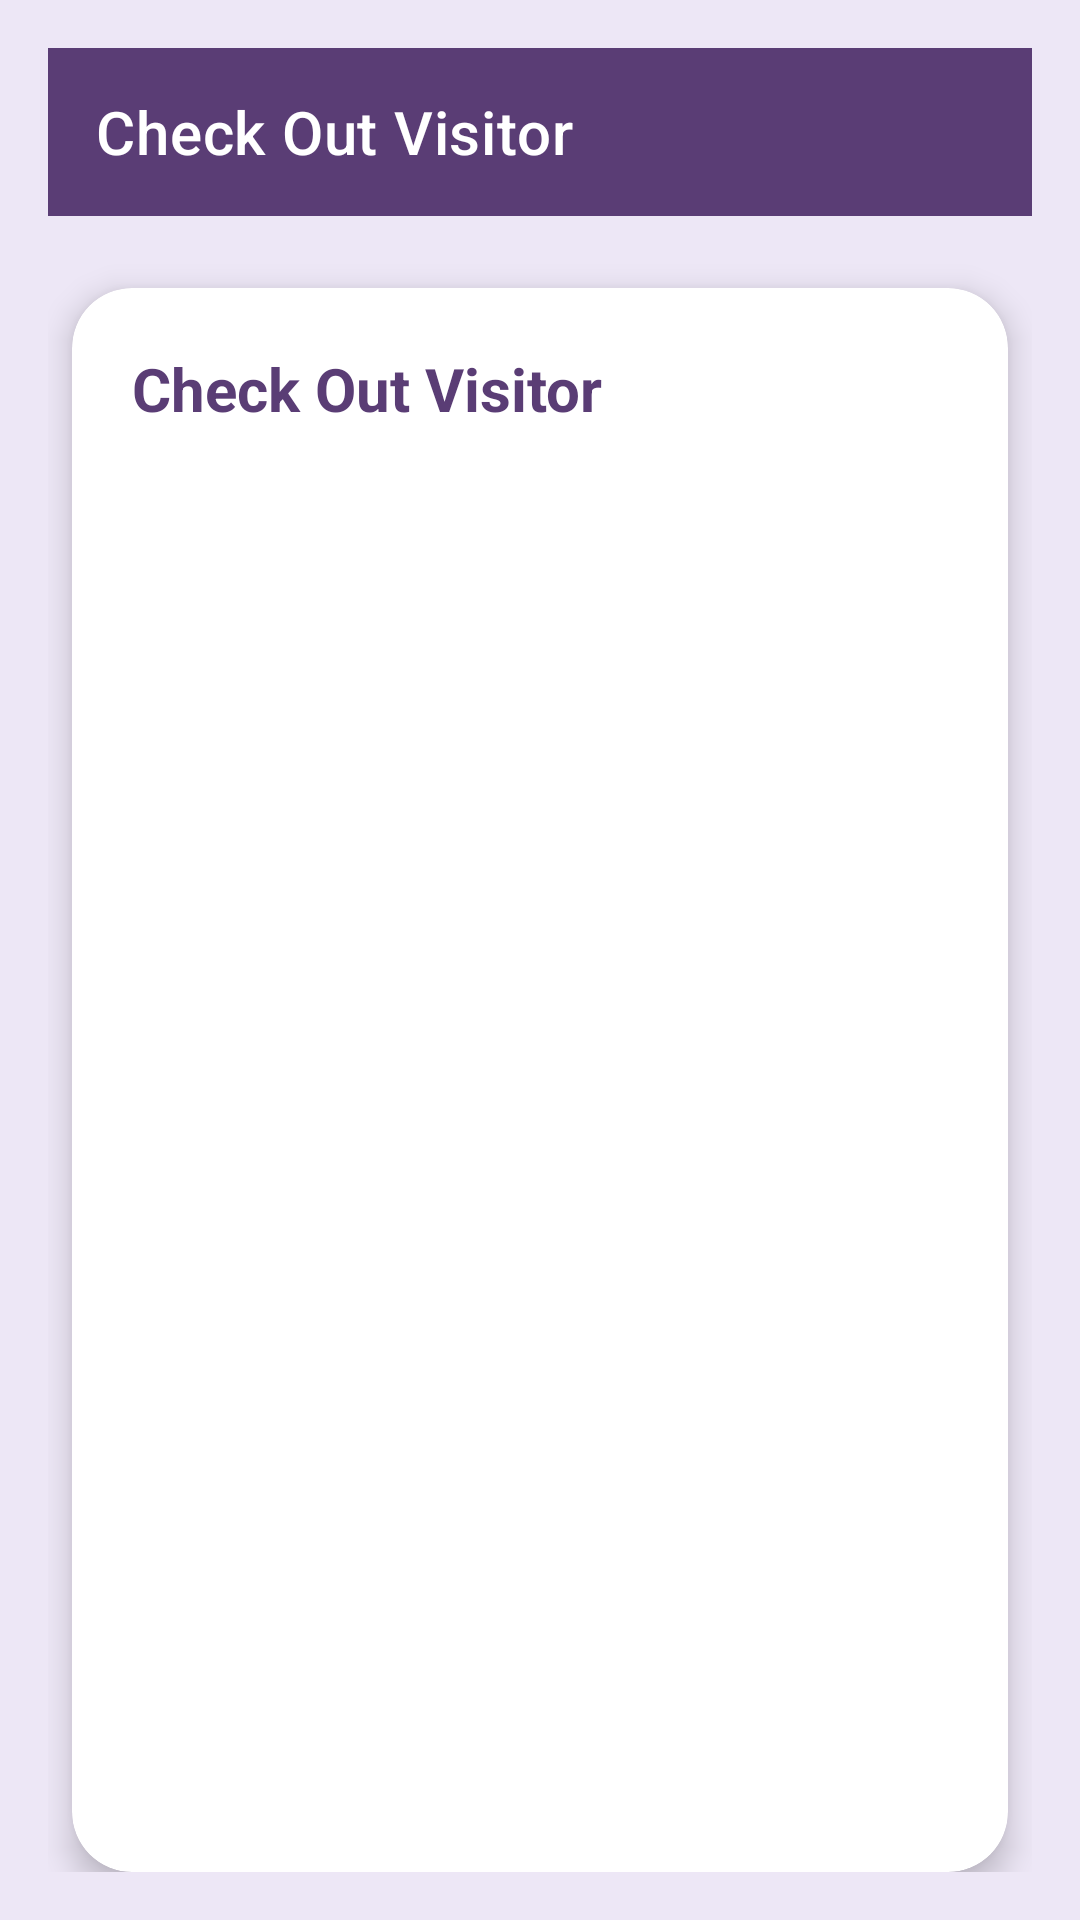

Here is an Android app screen rendered from its layout file. Give the layout XML and the strings, colors and styles it references.
<!-- AndroidManifest.xml: application theme Theme.Entriqs -->
<!-- res/layout/activity_staff_check_out_visitor.xml -->
<?xml version="1.0" encoding="utf-8"?>
<androidx.drawerlayout.widget.DrawerLayout xmlns:android="http://schemas.android.com/apk/res/android"
    xmlns:app="http://schemas.android.com/apk/res-auto"
    android:id="@+id/drawer_layout"
    android:layout_width="match_parent"
    android:layout_height="match_parent"
    android:background="@color/light_purple">

    
    <androidx.constraintlayout.widget.ConstraintLayout
        android:layout_width="match_parent"
        android:layout_height="match_parent"
        android:padding="16dp">

        
        <com.google.android.material.appbar.AppBarLayout
            android:id="@+id/app_bar"
            android:layout_width="match_parent"
            android:layout_height="wrap_content"
            android:background="@color/purple_500"
            app:elevation="0dp"
            app:layout_constraintTop_toTopOf="parent">

            <com.google.android.material.appbar.MaterialToolbar
                android:id="@+id/toolbar"
                android:layout_width="match_parent"
                android:layout_height="?attr/actionBarSize"
                android:background="@color/purple_500"
                app:title="@string/check_out_visitor_title"
                app:titleTextColor="@color/white" />
        </com.google.android.material.appbar.AppBarLayout>

        
        <androidx.cardview.widget.CardView
            android:id="@+id/card_form"
            android:layout_width="match_parent"
            android:layout_height="0dp"
            android:layout_marginTop="24dp"
            android:layout_marginHorizontal="8dp"
            app:cardBackgroundColor="@color/white"
            app:cardCornerRadius="20dp"
            app:cardElevation="6dp"
            app:layout_constraintTop_toBottomOf="@id/app_bar"
            app:layout_constraintBottom_toBottomOf="parent"
            app:layout_constraintStart_toStartOf="parent"
            app:layout_constraintEnd_toEndOf="parent">

            <androidx.core.widget.NestedScrollView
                android:layout_width="match_parent"
                android:layout_height="match_parent">

                <LinearLayout
                    android:layout_width="match_parent"
                    android:layout_height="wrap_content"
                    android:orientation="vertical"
                    android:padding="20dp">

                    
                    <TextView
                        android:layout_width="wrap_content"
                        android:layout_height="wrap_content"
                        android:text="@string/check_out_visitor_title"
                        android:textSize="20sp"
                        android:textStyle="bold"
                        android:textColor="@color/dark_purple"
                        android:layout_marginBottom="16dp" />

                    
                    <androidx.recyclerview.widget.RecyclerView
                        android:id="@+id/visitor_list"
                        android:layout_width="match_parent"
                        android:layout_height="wrap_content"
                        android:clipToPadding="false"
                        android:paddingBottom="16dp"
                        app:layoutManager="androidx.recyclerview.widget.LinearLayoutManager"
                        android:nestedScrollingEnabled="false" />

                    
                    <TextView
                        android:id="@+id/empty_state_text"
                        android:layout_width="match_parent"
                        android:layout_height="wrap_content"
                        android:text="@string/no_visitors"
                        android:textSize="16sp"
                        android:textColor="@color/dark_purple"
                        android:gravity="center"
                        android:visibility="gone"
                        android:layout_marginTop="16dp" />

                </LinearLayout>
            </androidx.core.widget.NestedScrollView>
        </androidx.cardview.widget.CardView>
    </androidx.constraintlayout.widget.ConstraintLayout>

    
    <com.google.android.material.navigation.NavigationView
        android:id="@+id/nav_view"
        android:layout_width="wrap_content"
        android:layout_height="match_parent"
        android:layout_gravity="start"
        android:background="@color/white"
        app:headerLayout="@layout/nav_header_staff"
        app:itemIconTint="@color/dark_purple"
        app:itemTextColor="@color/dark_purple"
        app:menu="@menu/staff_nav_menu" />
</androidx.drawerlayout.widget.DrawerLayout>
<!-- res/layout/nav_header_staff.xml (included above) -->
<?xml version="1.0" encoding="utf-8"?>
<LinearLayout xmlns:android="http://schemas.android.com/apk/res/android"
    android:layout_width="match_parent"
    android:layout_height="wrap_content"
    android:background="@color/light_purple"
    android:gravity="center"
    android:orientation="vertical"
    android:padding="16dp">

    <ImageView
        android:id="@+id/profile_image"
        android:layout_width="80dp"
        android:layout_height="80dp"
        android:contentDescription="@string/profile_icon_desc"
        android:scaleType="centerCrop"
        android:src="@drawable/ic_profile" />

    <TextView
        android:id="@+id/user_name"
        android:layout_width="wrap_content"
        android:layout_height="wrap_content"
        android:text="Staff"
        android:textColor="@color/dark_purple"
        android:textSize="18sp"
        android:textStyle="bold" />

</LinearLayout>
<!-- resources referenced by this layout -->
<resources>
  <color name="dark_purple">#5A3D75</color>
  <color name="light_purple">#EDE7F6</color>
  <color name="purple_500">#5A3D75</color>
  <color name="white">#FFFFFF</color>
  <!-- drawable ic_profile (drawable) -->
  <vector xmlns:android="http://schemas.android.com/apk/res/android"
      android:width="24dp"
      android:height="24dp"
      android:viewportWidth="24"
      android:viewportHeight="24"
      android:tint="@color/light_purple">
      <path
          android:fillColor="@android:color/white"
          android:pathData="M12,12c2.21,0 4,-1.79 4,-4s-1.79,-4 -4,-4 -4,1.79 -4,4 1.79,4 4,4zM12,14c-2.67,0 -8,1.34 -8,4v2h16v-2c0,-2.66 -5.33,-4 -8,-4z"/>
  </vector>
  <string name="check_out_visitor_title">Check Out Visitor</string>
  <string name="no_visitors">No visitors found.</string>
  <string name="profile_icon_desc">Profile icon</string>
  <style name="Theme.Entriqs" parent="Theme.MaterialComponents.Light.NoActionBar">
          <item name="windowActionBar">false</item>
          <item name="windowNoTitle">true</item>
          <item name="colorPrimary">@color/purple_500</item>
          <item name="colorPrimaryVariant">@color/dark_purple</item>
          <item name="colorOnPrimary">@color/white</item>
          <item name="android:statusBarColor">@color/purple_500</item>
          
          <item name="textInputStyle">@style/Widget.Entriqs.TextInputLayout.OutlinedBox</item>
      </style>
  <style name="Widget.Entriqs.TextInputLayout.OutlinedBox" parent="Widget.MaterialComponents.TextInputLayout.OutlinedBox">
          <item name="hintAnimationEnabled">true</item>
          <item name="hintEnabled">true</item>
          <item name="boxBackgroundMode">outline</item>
          <item name="boxStrokeColor">@color/dark_purple</item>
          <item name="hintTextColor">@color/dark_purple</item>
          <item name="android:textColorHint">@color/dark_purple</item>
          <item name="hintTextAppearance">@style/TextAppearance.Entriqs.Hint</item>
      </style>
  <style name="TextAppearance.Entriqs.Hint" parent="TextAppearance.MaterialComponents.Subtitle2">
          <item name="android:textColor">@color/dark_purple</item>
          <item name="android:textSize">12sp</item>
      </style>
</resources>
